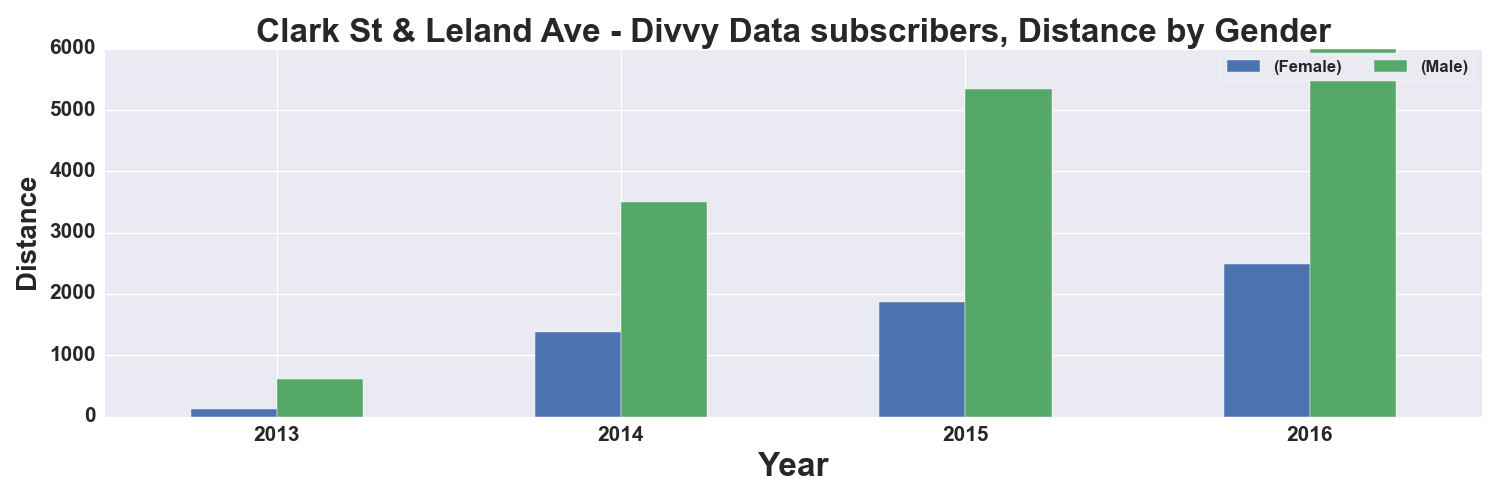

The table this chart was drawn from, first rows:
, START TIME YEAR, DISTANCE_Miles, DISTANCE_Miles
GENDER, , Female, Male
0, 2013, 123.0, 613.0
1, 2014, 1386, 3492
2, 2015, 1865, 5336
3, 2016, 2492, 5990
